Image classification data set "spectrogram" (guswhd/MemAE on GitHub). Class labels (2): abnormal, normal.

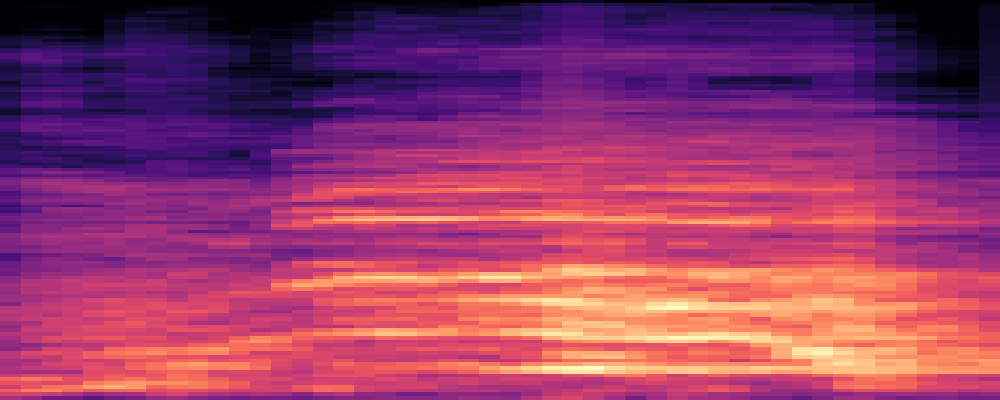
Label: abnormal

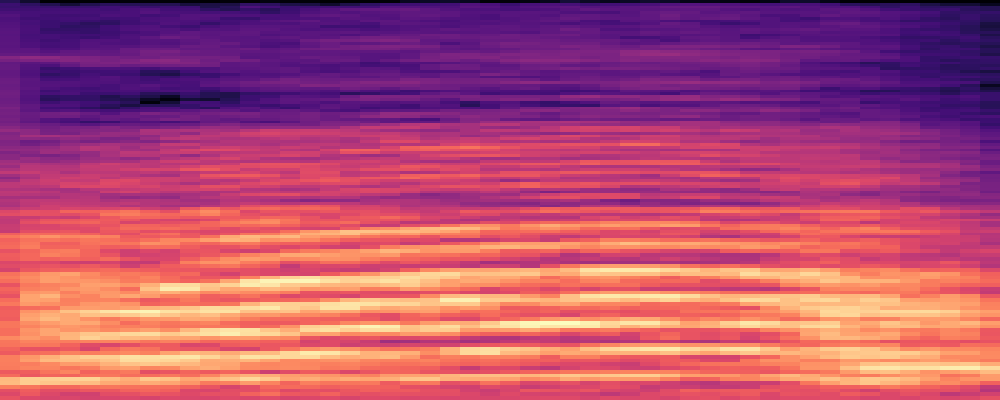
Label: abnormal

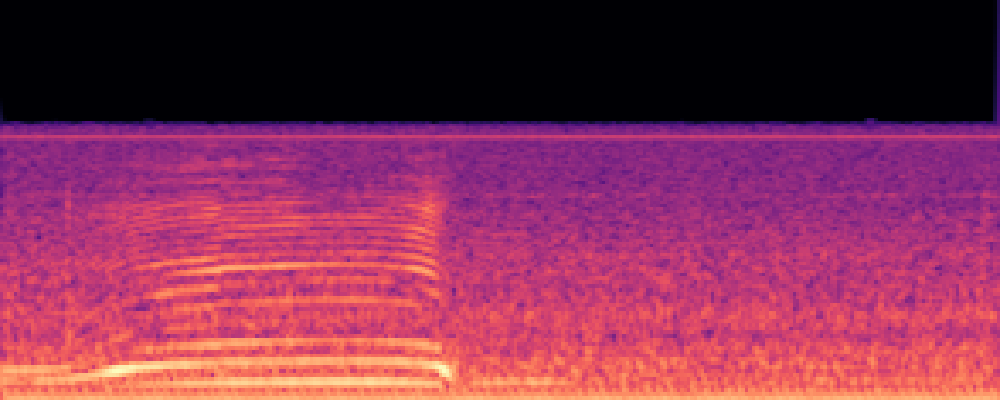
Label: normal

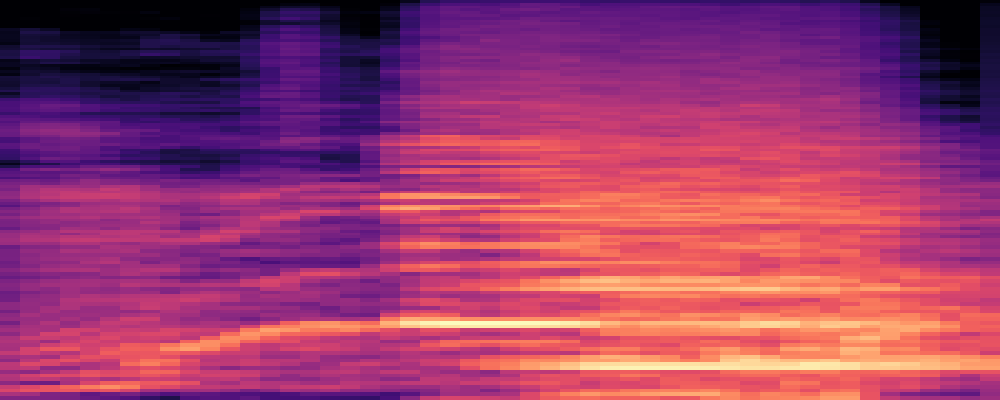
Label: abnormal

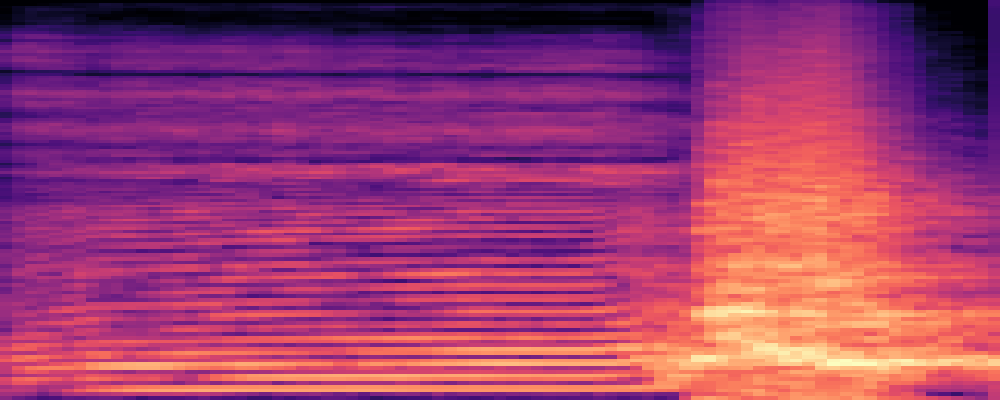
Label: abnormal

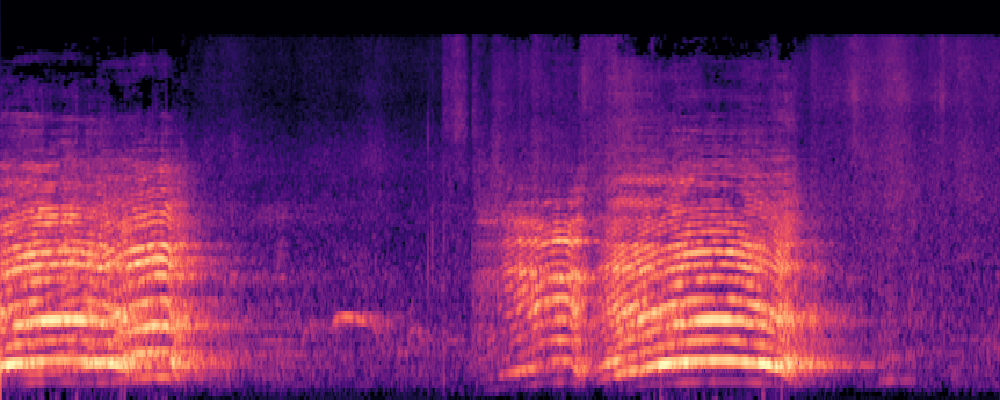
Label: normal
